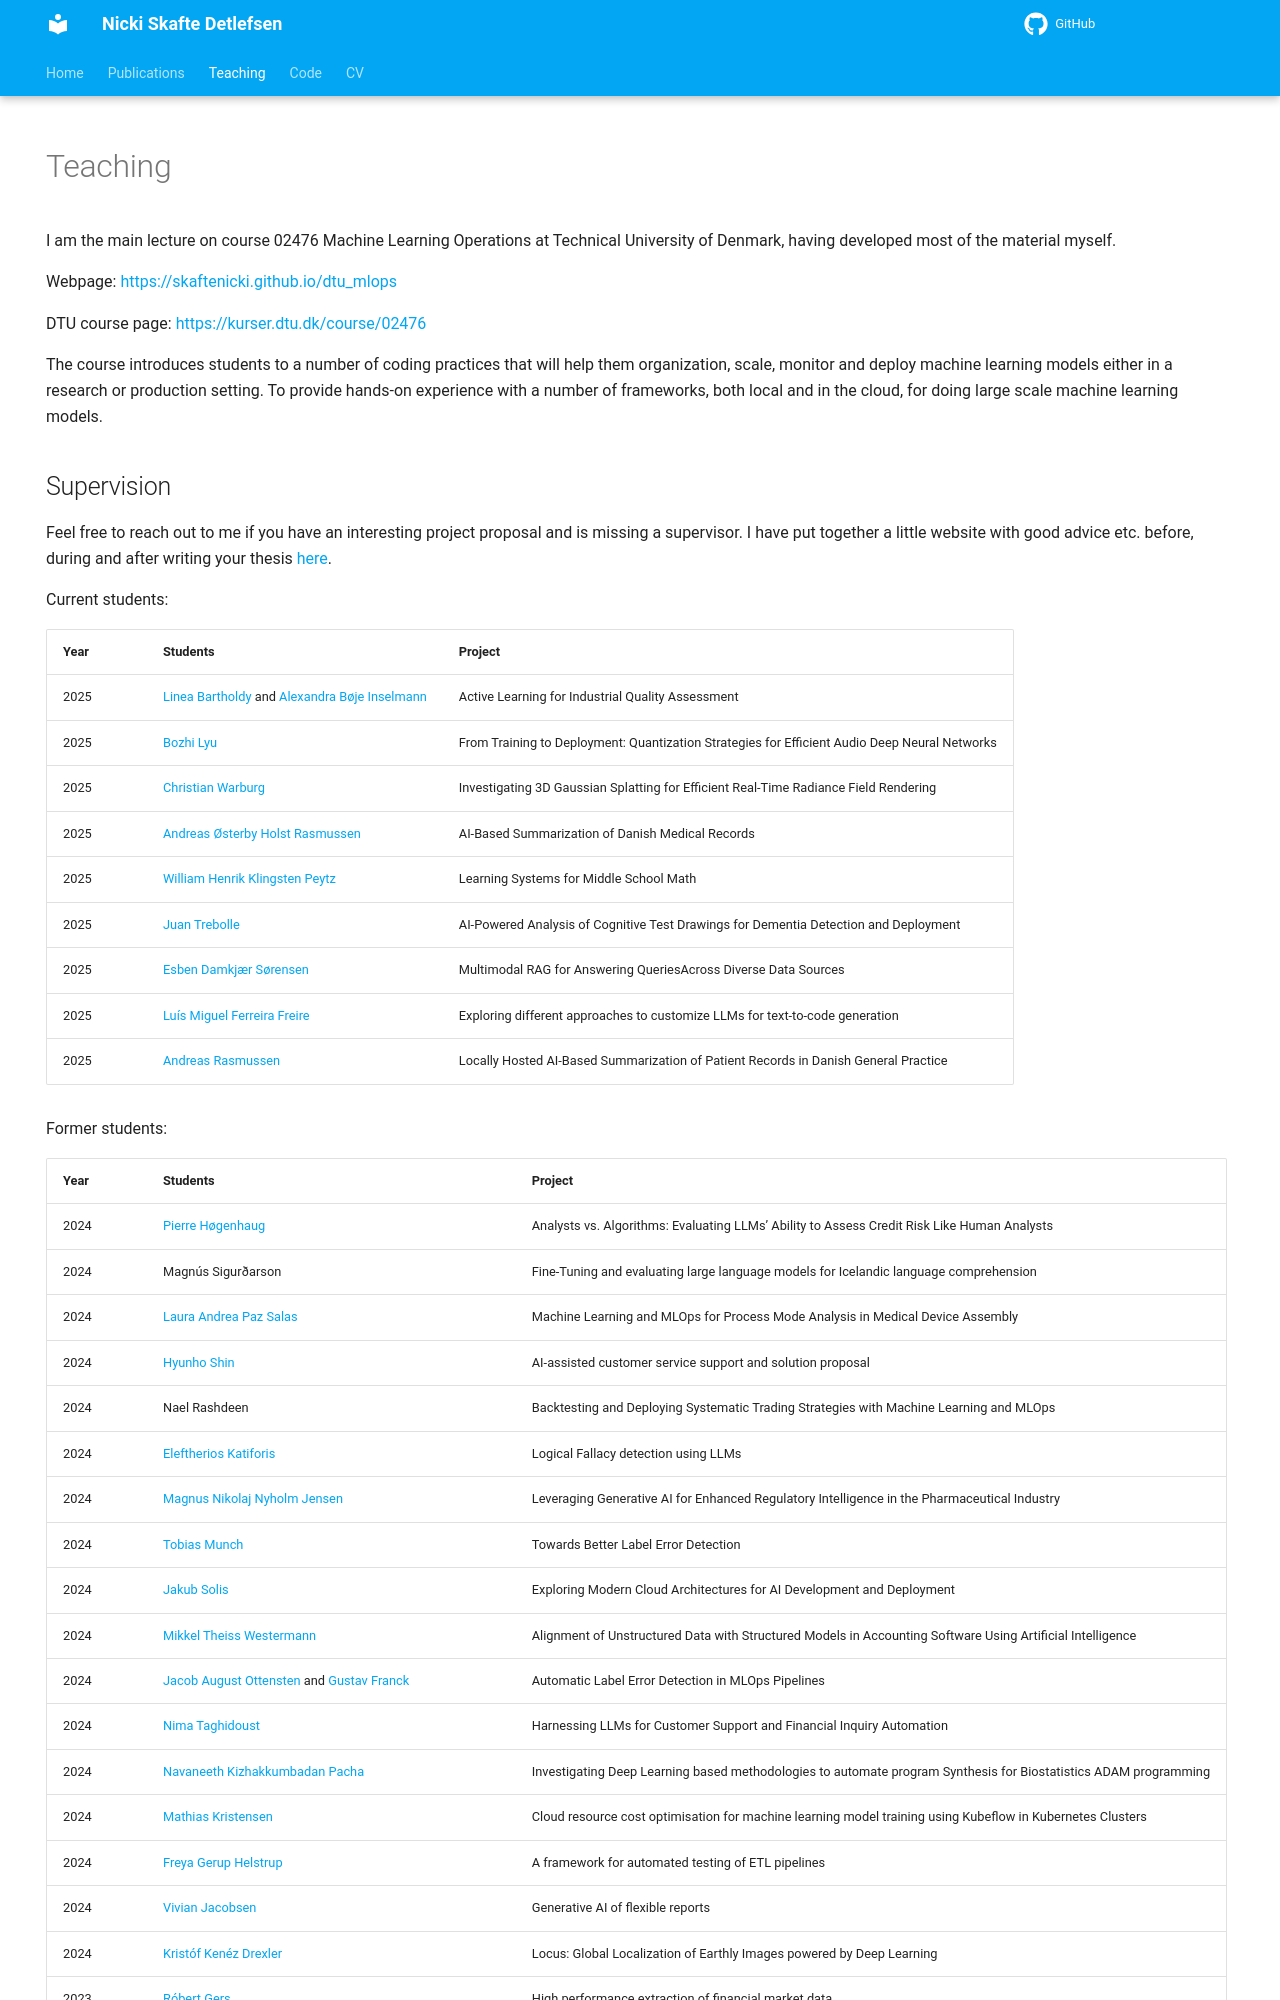

repository: SkafteNicki/SkafteNicki.github.io · page: teaching/index.html · generator: mkdocs

---
hide:
  - navigation
  - toc
---

# Teaching

I am the main lecture on course 02476 Machine Learning Operations at Technical University of Denmark, having developed
most of the material myself.

Webpage: <https://skaftenicki.github.io/dtu_mlops>

DTU course page: <https://kurser.dtu.dk/course/02476>

The course introduces students to a number of coding practices that will help them organization, scale, monitor and
deploy machine learning models either in a research or production setting. To provide hands-on experience with a number
of frameworks, both local and in the cloud, for doing large scale machine learning models.
